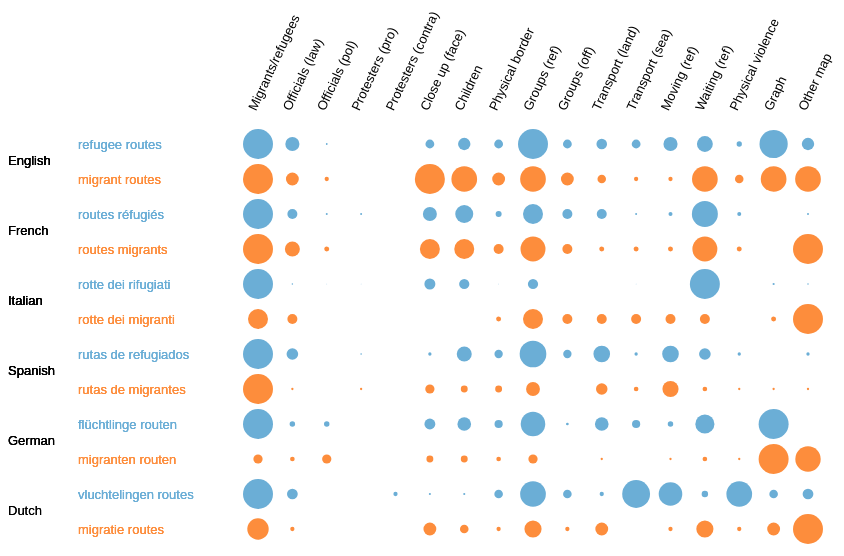
D3 v3 page, settled after 480 driven frames (8 s of simulated time); the page loaded 2 data file(s).



		var margin = {top: 200, right: 200, bottom: 0, left: 250},
			width = 900,
			graphWidth = 550,
			height = 650;

		var labels = ["Migrants/refugees","Officials (law)","Officials (pol)","Protesters (pro)","Protesters (contra)","Close up (face)","Children","Physical border","Groups (ref)","Groups (off)","Transport (land)","Transport (sea)","Moving (ref)","Waiting (ref)","Physical violence","Graph","Other map"];

		var refC = "#6baed6";

		var migC = "#fd8d3c";

		var x = d3.scale.ordinal().domain(labels)
			.rangePoints([0, graphWidth]);

		var c = d3.scale.category20c();

		var xAxis = d3.svg.axis()
			.scale(x)
			.orient("top");

		var svg = d3.select("body").append("svg")
			.attr("width", width + margin.left + margin.right)
			.attr("height", height + margin.top + margin.bottom)
			.style("margin-left", margin.left + "px")
			.append("g")
			.attr("transform", "translate(" + margin.left + "," + margin.top + ")");

		var urlRef;		

		d3.csv("imageCodingRef.csv")
		    .row(function(d) { 
		    	return d;
		    })
		    .get(function(error, rows) {
		    	urlRef = rows;
		    });		

		var lastCircle = null;	

		var first = true;


		function overCircle(c) {
			if(lastCircle != null && d3.select(this).attr("code") != d3.select(lastCircle).attr("code") || first) {
				d3.select(this).style("stroke","black").style("stroke-width","1");
			}			
		}

		function outCircle(c) {
			if(lastCircle != null && d3.select(this).attr("code") != d3.select(lastCircle).attr("code") || first) {
				d3.select(this).style("stroke",null);
			}
		}				

		function clickCircle(c) {

			first = false;

			d3.select(lastCircle).style("stroke",null);

			lastCircle = this;

			d3.select(this).style("stroke","black").style("stroke-width","3");

            var tmp = d3.select(this).attr("code");
            var row = tmp.split("|")[0];
            var coll = tmp.split("|")[1];
            var url = urlRef[row][coll];

            d3.select("g.image").remove();            

            var g = svg.append("g").attr("class","image");

            g.append("image")
		      .attr("xlink:href", url)
		      .attr("x", graphWidth + 40)
		      .attr("y", "10px")
		      .attr("width", "400px")
		      .attr("height", "400px");
		}	

		d3.csv("imageCodingPercent.csv")
		    .row(function(d) { 
		    	return d;
		    })
		    .get(function(error, rows) {  

				svg.append("g")
					.attr("class", "x axis")
					.call(xAxis)
					.selectAll("text")  
			            .style("text-anchor", "start")
			            .style("font-family", "Verdana,sans-serif")
			            .style("font-size", "13px")
			            .attr("dx", ".8em")
			            .attr("dy", ".15em")
			            .attr("transform", "rotate(-65)" );		            

			    for ( var i = 0; i < rows.length; i++ ) {

			    	var codingValues = _.map(_.values(_.omit(rows[i],["Language","Type","Query"])),function(v){return parseFloat(v)});
			    	var codingKeys   = _.keys(_.omit(rows[i],["Language","Type","Query"]));

			    	var g = svg.append("g").attr("class","coding");

			    	var xScale = d3.scale.ordinal()
						.domain(codingKeys)
						.rangePoints([0, graphWidth]);

					var rScale = d3.scale.linear()
						.domain([0, d3.max(codingValues)])
						.range([0, 15]);

					var circles = g.selectAll("circle").data(codingValues).enter().append("circle");	

					circles
						.attr("cx", function(d, j) { 
							return xScale(codingKeys[j]); 
						})
						.attr("cy", i*35+20)
						.attr("r", function(d, j) { 
							return rScale(codingValues[j]); 
						})
						.attr("code", function(d, j) {
							return i + "|" + codingKeys[j];
						})
						.on("mouseover", overCircle)
						.on("mouseout", outCircle)
						.on("click", clickCircle);

					var textType = g.selectAll("text").data(rows[i].Type).enter().append("text");						

					textType
						.attr("y", i*35+25)
						.attr("x",function(d, i) { return -180; })
			            .style("font-family", "Verdana,sans-serif")
			            .style("font-size", "13px")						
						.attr("class","value");	

					var textLang = g.selectAll("text").data(rows[i].Language).enter().append("text");						

					textLang
						.attr("y", i*35+25+16)
						.attr("x",function(d, i) { return -250; })
			            .style("font-family", "Verdana,sans-serif")
			            .style("font-size", "13px")
			            .text(rows[i].Language);																

					if ( rows[i].Type == "REF" ) {
						circles.style("fill", refC);
						textType.text(rows[i].Query).style("fill", refC);

					} else {
						circles.style("fill", migC);
						textType.text(rows[i].Query).style("fill", migC);

					}					    	

			    }	    	
		    });

		

### data: imageCodingRef.csv
MigRef, OffLaw, OffPol, ProPro, ProCon, CloseUp, Children, Border, GroupsRef, GroupsOff, TransLand, TransSea, Moving, Waiting, violence, Graph, Map
http://static3.uk.businessinsider.com/im…, http://static3.uk.businessinsider.com/im…, http://images.huffingtonpost.com/2015-04…, 0, 0, http://ichef.bbci.co.uk/news/660/cpsprod…, http://graphics8.nytimes.com/newsgraphic…, http://static1.uk.businessinsider.com/im…, http://graphics8.nytimes.com/newsgraphic…, http://static3.uk.businessinsider.com/im…, http://static2.uk.businessinsider.com/im…, http://images.huffingtonpost.com/2015-04…, http://static3.uk.businessinsider.com/im…, http://images.huffingtonpost.com/2015-04…, http://ichef.bbci.co.uk/news/660/cpsprod…, http://static4.uk.businessinsider.com/im…, ef-1.bbci.co.uk/news/624/cpsprodpb/32F6/…
http://ichef-1.bbci.co.uk/news/624/media…, http://gdb.voanews.com/DB4EC1D0-8860-412…, http://gdb.voanews.com/F56BFE67-C32B-400…, 0, 0, http://ichef.bbci.co.uk/news/624/media/i…, http://gdb.voanews.com/72D33A9C-A6D6-408…, http://gdb.voanews.com/DB4EC1D0-8860-412…, http://media.breitbart.com/media/2015/08…, http://gdb.voanews.com/DB4EC1D0-8860-412…, http://ichef-1.bbci.co.uk/news/624/media…, http://ichef.bbci.co.uk/news/660/media/i…, http://ichef-1.bbci.co.uk/news/624/media…, http://gdb.voanews.com/72D33A9C-A6D6-408…, http://ichef.bbci.co.uk/news/660/cpsprod…, http://ichef.bbci.co.uk/news/304/media/i…, http://news.nationalgeographic.com/conte…
https://ak-hdl.buzzfed.com/static/2015-0…, https://ak-hdl.buzzfed.com/static/2015-0…, http://images.centrepresseaveyron.fr/ima…, https://encrypted-tbn2.gstatic.com/image…, 0, http://www.courrierinternational.com/sit…, http://ichef-1.bbci.co.uk/news/660/cpspr…, https://ak-hdl.buzzfed.com/static/2015-0…, https://ak-hdl.buzzfed.com/static/2015-0…, https://pbs.twimg.com/media/COY4MLkW8AAA…, https://ak-hdl.buzzfed.com/static/2015-0…, http://www.alterinfo.net/photo/art/defau…, http://ichef-1.bbci.co.uk/news/624/media…, http://gdb.voanews.com/72D33A9C-A6D6-408…, https://ak-hdl.buzzfed.com/static/2015-0…, 0, https://ak-hdl.buzzfed.com/static/2015-0…
http://i.huffpost.com/gadgets/slideshows…, http://gdb.voanews.com/DB4EC1D0-8860-412…, http://gdb.voanews.com/F56BFE67-C32B-400…, 0, 0, http://ichef-1.bbci.co.uk/news/624/media…, http://gdb.voanews.com/72D33A9C-A6D6-408…, http://ichef-1.bbci.co.uk/news/660/cpspr…, http://ichef.bbci.co.uk/news/624/media/i…, http://gdb.voanews.com/DB4EC1D0-8860-412…, http://ichef.bbci.co.uk/news/624/media/i…, http://ichef.bbci.co.uk/news/660/media/i…, http://ichef.bbci.co.uk/news/624/media/i…, http://gdb.voanews.com/72D33A9C-A6D6-408…, http://ichef-1.bbci.co.uk/news/660/cpspr…, 0, http://news.nationalgeographic.com/conte…
http://www.left.it/wp-content/uploads/20…, http://www.toscanaoggi.it/var/ezdemo_sit…, http://images.centrepresseaveyron.fr/ima…, http://www.left.it/wp-content/uploads/20…, 0, http://www.meltingpot.org/IMG/jpg/ungher…, http://www.left.it/wp-content/uploads/20…, http://www.meltingpot.org/IMG/jpg/ungher…, http://www.meltingpot.org/IMG/jpg/ungher…, 0, 0, http://cdnit.ibtimes.com/sites/it.ibtime…, 0, http://cdnit.ibtimes.com/sites/it.ibtime…, 0, http://www.glistatigenerali.com/wp-conte…, http://www.glistatigenerali.com/wp-conte…
http://www.ilgiornale.it/sites/default/f…, http://www.ilgiornale.it/sites/default/f…, 0, 0, 0, 0, 0, http://www.lettera43.it/upload/editor/mi…, http://www.lettera43.it/upload/editor/mi…, http://www.ilgiornale.it/sites/default/f…, http://www.lettera43.it/upload/editor/mi…, http://www.ilgiornale.it/sites/default/f…, http://www.lettera43.it/upload/editor/mi…, http://www.ilgiornale.it/sites/default/f…, 0, http://www.lettera43.it/upload/editor/01…, http://www.ilgiornale.it/sites/default/f…
http://www.abc.es/Media/201508/28/calais…, http://www.noticiassf.com/wp-content/upl…, 0, http://www.noticiassf.com/wp-content/upl…, 0, http://globedia.com/imagenes/noticias/20…, http://globedia.com/imagenes/noticias/20…, http://globedia.com/imagenes/noticias/20…, http://www.noticiassf.com/wp-content/upl…, http://www.noticiassf.com/wp-content/upl…, http://estaticos02.elmundo.es/assets/mul…, http://www.clarin.com/mundo/Refugiados-G…, http://www.noticiassf.com/wp-content/upl…, http://www.noticiassf.com/wp-content/upl…, http://www.abc.es/Media/201508/28/rescat…, 0, http://irispress.es/wp-content/uploads/2…
http://ichef-1.bbci.co.uk/news/ws/624/am…, http://www.abc.es/Media/201508/28/rescat…, 0, http://ichef.bbci.co.uk/news/ws/660/amz/…, 0, http://ichef-1.bbci.co.uk/news/ws/624/am…, http://ichef-1.bbci.co.uk/news/ws/624/am…, http://cdn01.am.infobae.com/adjuntos/163…, http://ichef-1.bbci.co.uk/news/ws/624/am…, 0, http://www.abc.es/Media/201508/28/calais…, http://ichef-1.bbci.co.uk/news/ws/660/am…, http://cdn01.am.infobae.com/adjuntos/163…, http://ichef-1.bbci.co.uk/news/ws/624/am…, http://www.abc.es/Media/201508/28/rescat…, http://cdn01.am.infobae.com/adjuntos/163…, http://ichef-1.bbci.co.uk/news/ws/624/am…
http://static2.mdhl.de/storage/scl/mdhl/…, http://static2.mdhl.de/storage/scl/mdhl/…, https://www.tagesschau.de/multimedia/bil…, 0, 0, https://www.tagesschau.de/multimedia/bil…, http://static1.mdhl.de/storage/scl/mdhl/…, https://www.tagesschau.de/multimedia/bil…, http://static1.mdhl.de/storage/scl/mdhl/…, http://static2.mdhl.de/storage/scl/mdhl/…, http://static1.mdhl.de/storage/scl/mdhl/…, http://ais.badische-zeitung.de/piece/06/…, https://www.tagesschau.de/multimedia/bil…, https://www.tagesschau.de/multimedia/bil…, 0, https://www.tagesschau.de/multimedia/bil…, 0
http://gdb.voanews.com/72D33A9C-A6D6-408…, http://ichef-1.bbci.co.uk/news/660/cpspr…, http://gdb.voanews.com/F56BFE67-C32B-400…, 0, 0, http://ichef-1.bbci.co.uk/news/660/cpspr…, http://gdb.voanews.com/72D33A9C-A6D6-408…, http://ichef-1.bbci.co.uk/news/660/cpspr…, http://gdb.voanews.com/72D33A9C-A6D6-408…, 0, http://www.alaraby.co.uk/File/GetImageCu…, 0, http://www.alaraby.co.uk/File/GetImageCu…, http://gdb.voanews.com/72D33A9C-A6D6-408…, http://ichef-1.bbci.co.uk/news/660/cpspr…, https://www.tagesschau.de/multimedia/bil…, http://cdn.zmescience.com/wp-content/upl…
… [head cut at 6 KiB]
### data: imageCodingPercent.csv
Language, Query, Type, MigRef, OffLaw, OffPol, ProPro, ProCon, CloseUp, Children, Border, GroupsRef, GroupsOff, TransLand, TransSea, Moving, Waiting, violence, Graph, Map
English, refugee routes, REF, 14.29, 6.72, 0.84, 0, 0, 4.2, 5.88, 4.2, 14.29, 4.2, 5.04, 4.2, 6.72, 7.56, 2.52, 13.45, 5.88
, migrant routes, MIG, 11.67, 5, 1.67, 0, 0, 11.67, 10, 5, 10, 5, 3.33, 1.67, 1.67, 10, 3.33, 10, 10
French, routes réfugiés, REF, 18.75, 6.25, 1.25, 1.25, 0, 8.75, 11.25, 3.75, 12.5, 6.25, 6.25, 1.25, 2.5, 16.25, 2.5, 0, 1.25
, routes migrants, MIG, 14.29, 7.14, 2.38, 0, 0, 9.52, 9.52, 4.76, 11.9, 4.76, 2.38, 2.38, 2.38, 11.9, 2.38, 0, 14.29
Italian, rotte dei rifugiati, REF, 30.15, 1.47, 0.74, 0.74, 0, 11.03, 10.29, 0.74, 10.29, 0, 0, 0.74, 0, 30.15, 0, 2.21, 1.47
, rotte dei migranti, MIG, 14.29, 7.14, 0, 0, 0, 0, 0, 3.57, 14.29, 7.14, 7.14, 7.14, 7.14, 7.14, 0, 3.57, 21.43
Spanish, rutas de refugiados, REF, 18.75, 7.29, 0, 1.04, 0, 2.08, 9.38, 5.21, 16.67, 5.21, 10.42, 2.08, 10.42, 7.29, 2.08, 0, 2.08
, rutas de migrantes, MIG, 26, 2, 0, 2, 0, 8, 6, 6, 12, 0, 10, 4, 14, 4, 2, 2, 2
German, flüchtlinge routen, REF, 16.92, 3.08, 3.08, 0, 0, 6.15, 7.69, 4.62, 13.85, 1.54, 7.69, 4.62, 3.08, 10.77, 0, 16.92, 0
, migranten routen, MIG, 7.84, 3.92, 7.84, 0, 0, 5.88, 5.88, 3.92, 7.84, 0, 1.96, 0, 1.96, 3.92, 1.96, 25.49, 21.57
Dutch, vluchtelingen routes, REF, 15.05, 5.38, 0, 0, 2.15, 1.08, 1.08, 4.3, 12.9, 4.3, 2.15, 13.98, 11.83, 3.23, 12.9, 4.3, 5.38
, migratie routes, MIG, 13.89, 2.78, 0, 0, 0, 8.33, 5.56, 2.78, 11.11, 2.78, 8.33, 0, 2.78, 11.11, 2.78, 8.33, 19.44